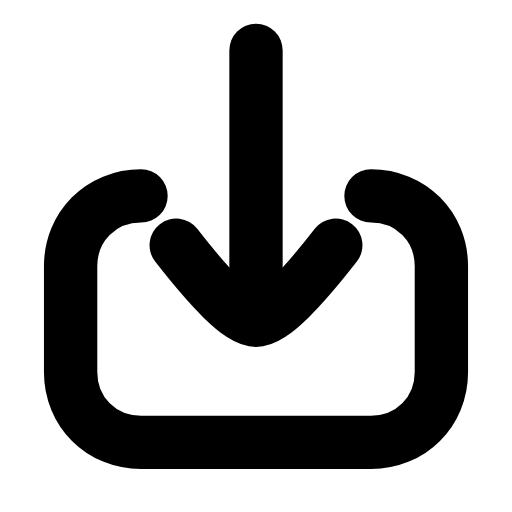
t = 0.00 s
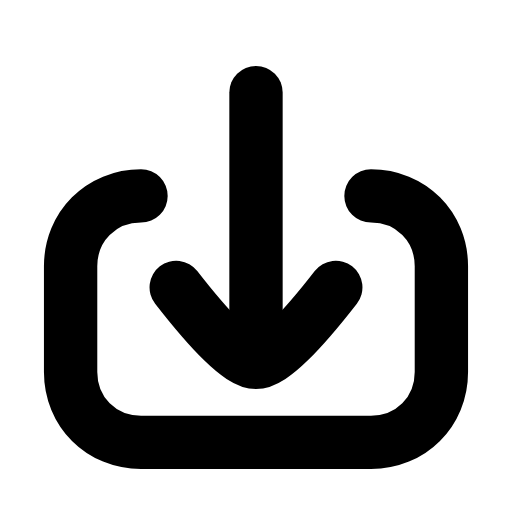
t = 0.21 s
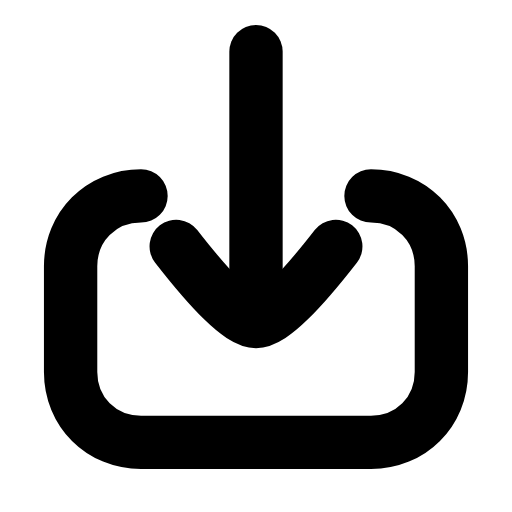
t = 0.46 s
t = 0.68 s: frame unchanged from t = 0.00 s, image omitted
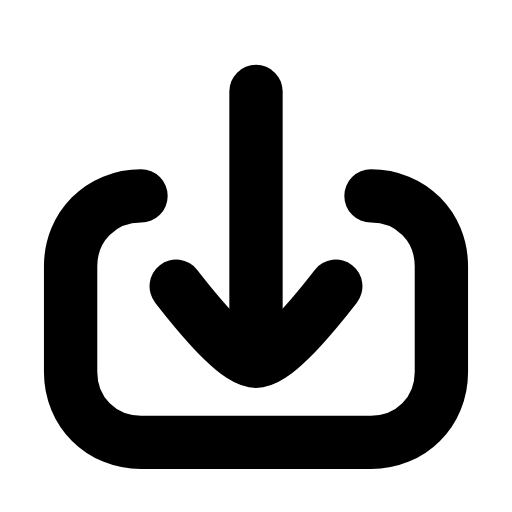
t = 0.96 s
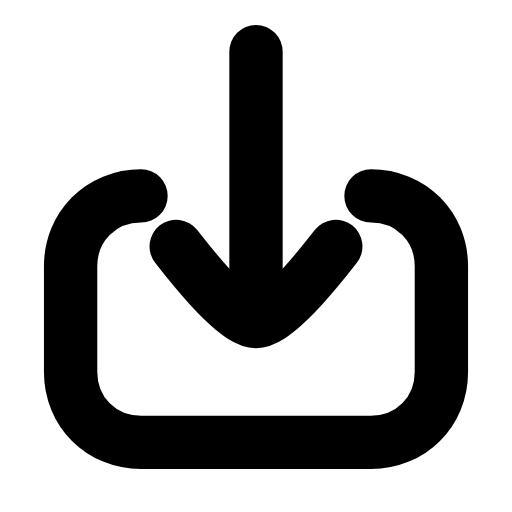
t = 1.17 s

The animated SVG that drew these frames (rendered in a browser with its animation timeline set to each time). Animation: 1 SMIL element (animateTransform=1); one cycle of 1.40 s, repeats indefinitely.

<svg xmlns="http://www.w3.org/2000/svg" width="24" height="24" viewBox="0 0 24 24" fill="none"><g transform="translate(-1.2 -1.156) scale(1.1)"><path stroke="currentColor" stroke-width="2.273" stroke-linecap="round" stroke-linejoin="round" fill="none" d="M16.9 9.4C18.6 9.4 19.9 10.7 19.9 12.4L19.9 16.9C19.9 18.6 18.6 19.9 16.9 19.9L7.1 19.9C5.4 19.9 4.1 18.6 4.1 16.9L4.1 12.4C4.1 10.7 5.4 9.4 7.1 9.4"></path><g><animateTransform attributeName="transform" type="translate" values="0 0;0 1.8;0 0;0 0;0 1.8;0 0;0 0" keyTimes="0;0.2025;0.45;0.6;0.765;0.9;1" dur="1.4s" repeatCount="indefinite" calcMode="spline" keySplines="0.16 1 0.3 1;0.16 1 0.3 1;0.16 1 0.3 1;0.16 1 0.3 1;0.16 1 0.3 1;0.16 1 0.3 1"/><line stroke="currentColor" stroke-width="2.273" stroke-linecap="round" stroke-linejoin="round" fill="none" x1="12" y1="3.2" x2="12" y2="14"></line><path stroke="currentColor" stroke-width="2.273" stroke-linecap="round" stroke-linejoin="round" fill="none" d="M8.6 11.5C10 13.3 11.3 14.7 12 14.7S14 13.3 15.4 11.5"></path></g></g></svg>
